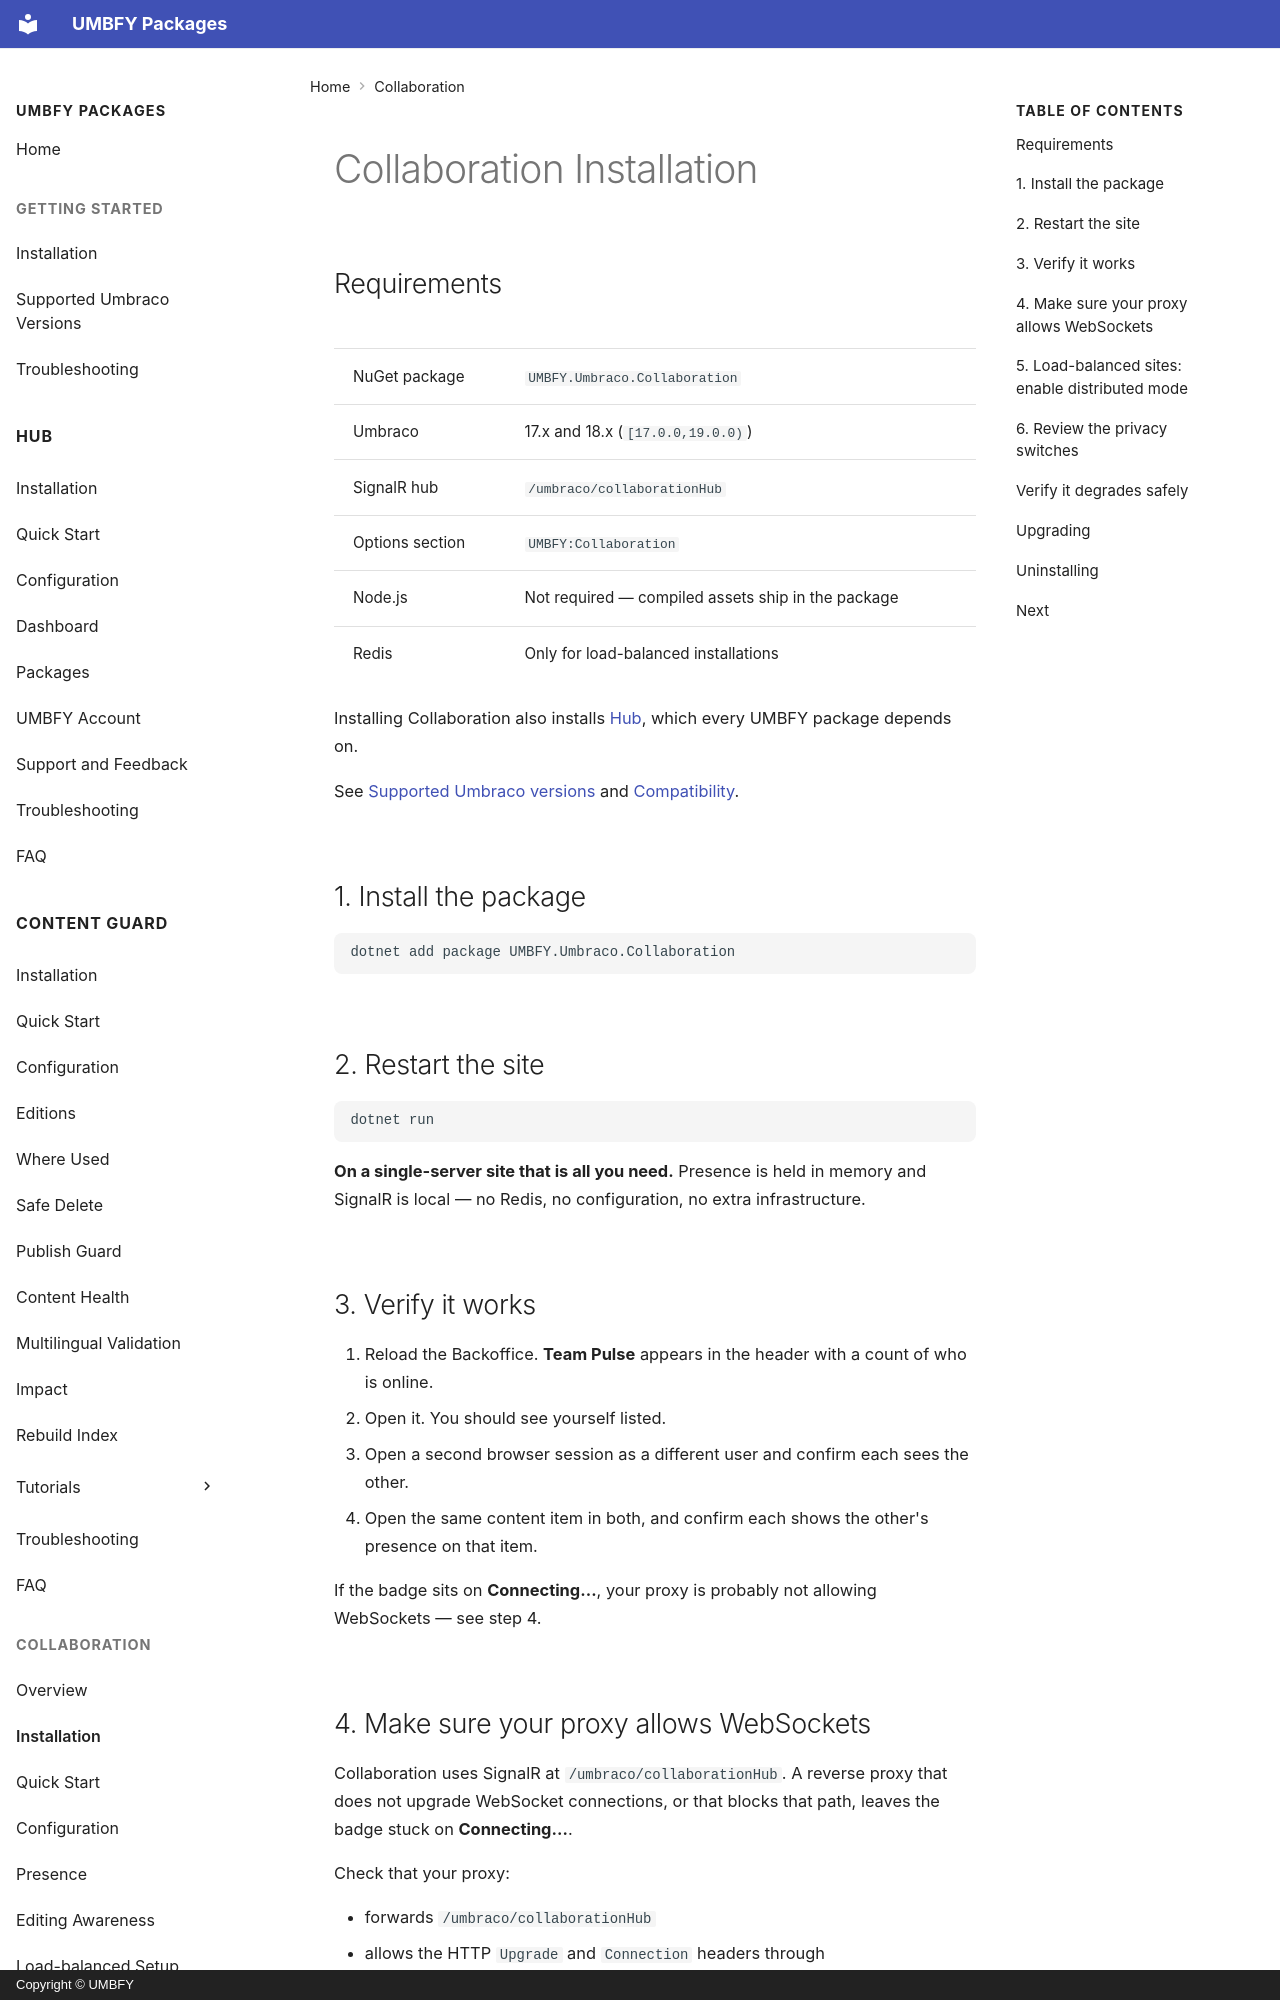

repository: UMBFY/UMBFY-Docs · page: collaboration/installation/index.html · generator: mkdocs · copyright: Copyright © UMBFY

# Collaboration Installation

## Requirements

| | |
| --- | --- |
| NuGet package | `UMBFY.Umbraco.Collaboration` |
| Umbraco | 17.x and 18.x (`[17.0.0,19.0.0)`) |
| SignalR hub | `/umbraco/collaborationHub` |
| Options section | `UMBFY:Collaboration` |
| Node.js | Not required — compiled assets ship in the package |
| Redis | Only for load-balanced installations |

Installing Collaboration also installs [Hub](../hub/README.md), which every UMBFY package depends on.

See [Supported Umbraco versions](../getting-started/supported-umbraco-versions.md) and
[Compatibility](../shared/compatibility.md).

## 1. Install the package

```bash
dotnet add package UMBFY.Umbraco.Collaboration
```

## 2. Restart the site

```bash
dotnet run
```

**On a single-server site that is all you need.** Presence is held in memory and SignalR is local — no Redis, no
configuration, no extra infrastructure.

## 3. Verify it works

1. Reload the Backoffice. **Team Pulse** appears in the header with a count of who is online.
2. Open it. You should see yourself listed.
3. Open a second browser session as a different user and confirm each sees the other.
4. Open the same content item in both, and confirm each shows the other's presence on that item.

If the badge sits on **Connecting…**, your proxy is probably not allowing WebSockets — see step 4.
